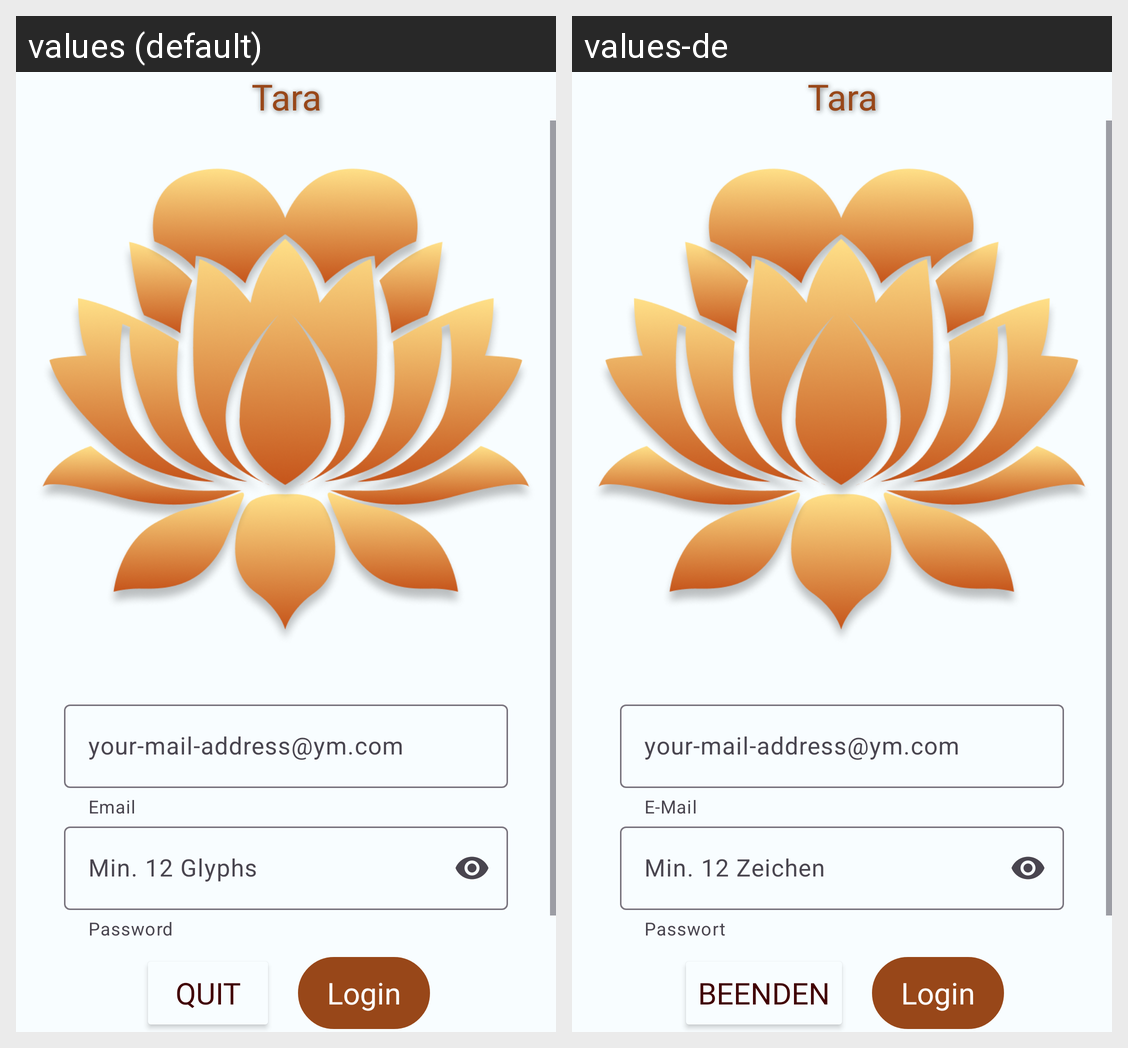

This grid shows one Android layout under two languages. Give, for every string resource on the screen, its name, the default text and each shown locale's text.
Android screen res/layout/fragment_login.xml rendered under 2 locales, left to right: values (default), values-de. Device: Nexus 5 (rendered at 1080×1920; each locale shown at half size, 540×960, under a caption strip naming it); theme Theme.AbschlussAufgabe.
Strings drawn on this screen, with the default value and each locale's value (text and hints the layout hard-codes, and strings that could not be matched under every locale, appear in the picture but are not listed):

tara
  values: Tara
  values-de: Tara  [not translated; the default value is used]

email
  values: Email
  values-de: E-Mail

your_mail_address_ym_com
  values: your-mail-address@ym.com
  values-de: your-mail-address@ym.com  [not translated; the default value is used]

password
  values: Password
  values-de: Passwort

min_12_glyphs
  values: Min. 12 Glyphs
  values-de: Min. 12 Zeichen

quit
  values: Quit
  values-de: Beenden

login
  values: Login
  values-de: Login  [not translated; the default value is used]
